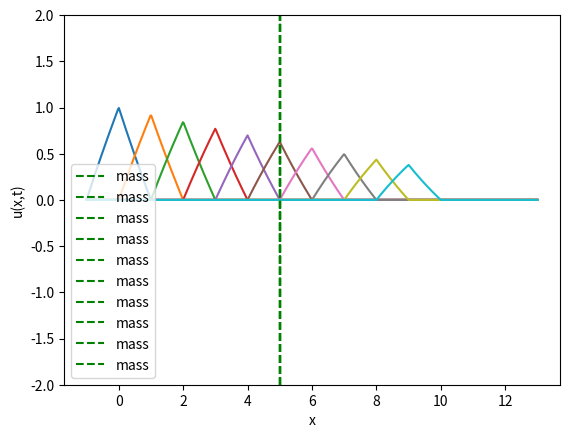

The matplotlib source for this figure:
# Cálculo da transformada de Fourier

import numpy as np
import matplotlib.pyplot as plt

rho = 7850  # Bar's density
E = 210e9 # Bar's Young Modulos
c_0 = np.sqrt(E/rho) # Bar's propagation velocity

gamma = 0.01*E

N = 10 # Number of discratization points

A = 1 # Maxium amplitude

bar_len = 5 # Bar lengtg

M = 500 # Mass at the end of the bar

Area = np.pi*(0.0127**2)

a = -1 # Sign limits
b = 0
c = 1

x_disc = np.linspace(-2,1,N) # Discretizes the sign along the y axis

y_disc = np.piecewise(x_disc,
                      [x_disc < a, 
                       (x_disc >= a) & (x_disc <= b), 
                       (x_disc > b) & (x_disc <= c),
                       (x_disc > c)
                       ],
                      [0,
                       lambda x: A*(x/2 + 1),
                       lambda x: A*(-x + 1),
                       0
                       ]
                      ) # Discretizes the sign along the x axis

# Process and recovery sign

from scipy.fft import fft, fftfreq, ifft

# Processing of the FFT

yf = fft(y_disc) # Calculates the amplitudes
xf = fftfreq(N) # Calculates the frequencies associated to the amplitudes above

recoverd_sign = ifft(yf) # Recuperates the original sign from the FFT frequencies

k = 2*np.pi*xf # Wave number

omega = c_0*k # Wave circular frequency

def A_hat(x,t): # Generates the original incident sign
    x = x - c_0*t
    if (x >= -1) and (x <= 0):
        return A*(x + 1)
    if (x > 0) and (x <= 1):
        return A*(-x + 1)
    else:
        return 0
    
x_linspace = np.linspace(-1, 13, 600) # Point over the x axis to calculate u(x,t)

u_x_t = np.zeros(np.shape(x_linspace)[0]) # prealocates the u(x,t) vector

def u_i(x,t): # Calculates the u_incident(x,t) from the espectral form at x and t
    u = 0

    Amp = A_hat(x,t)

    for n in range(N):
        u =+ Amp*np.exp(-1j*(k[n]*x - omega[n]*t))

    return u

def u_t(x,t): # Calculates the u_reflexion(x,t) from the espectral form at x and t\

    u = 0

    Amp_B = A_hat(x,t)

    for n in range(1,N):
        phi = np.sqrt(rho*omega[n]**2/(E-gamma*1j*omega[n]))       
        u =+ Amp_B*np.exp(-1j*(phi*x))

    return u

for j in range(10):
    for i in range(np.shape(x_linspace)[0]): # Calculates the u(x,t) along the x axis at x
        u_x_t[i] = u_t(x_linspace[i], j/c_0) # m/c_0 gives the time need for the wave displace m meters

    # Plots the wave recovered

    plt.figure('Wave propagation')
    plt.plot(x_linspace, u_x_t)
    plt.axvline(x = 5, label = 'mass', linestyle = 'dashed', color = 'g')
    plt.xlabel('x')
    plt.ylabel('u(x,t)')
    plt.ylim(-2,2)
    plt.legend()
    plt.show()